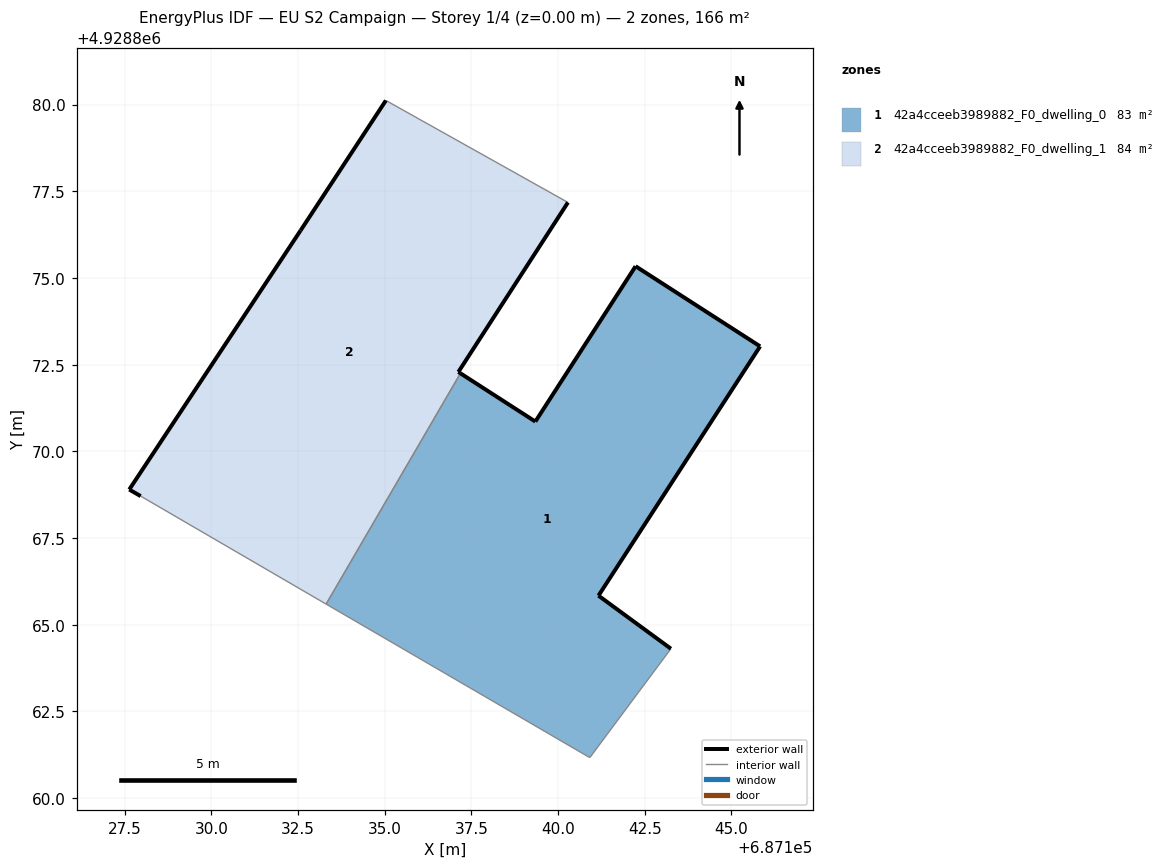
=== STOREY PLAN SPEC (per zone: floor XY polygon, exterior-wall plan segments, windows/doors) ===
zone 1: 42a4cceeb3989882_F0_dwelling_0  (82.8 m²)
  floor: (687143.25, 4928864.31) (687141.17, 4928865.84) (687145.82, 4928873.03) (687142.23, 4928875.34) (687139.34, 4928870.86) (687137.19, 4928872.25) (687133.31, 4928865.60) (687140.92, 4928861.17)
  exterior wall: (687145.82, 4928873.03) – (687141.17, 4928865.84)  [8.6 m]
  exterior wall: (687141.17, 4928865.84) – (687143.25, 4928864.31)  [2.6 m]
  exterior wall: (687137.19, 4928872.25) – (687139.34, 4928870.86)  [2.6 m]
  exterior wall: (687139.34, 4928870.86) – (687142.23, 4928875.34)  [5.3 m]
  exterior wall: (687142.23, 4928875.34) – (687145.82, 4928873.03)  [4.3 m]
  interior walls: 3
zone 2: 42a4cceeb3989882_F0_dwelling_1  (83.7 m²)
  floor: (687133.31, 4928865.60) (687137.19, 4928872.25) (687137.12, 4928872.29) (687140.29, 4928877.18) (687135.04, 4928880.12) (687132.57, 4928876.37) (687127.64, 4928868.90) (687127.96, 4928868.71)
  exterior wall: (687127.96, 4928868.71) – (687127.64, 4928868.90)  [0.4 m]
  exterior wall: (687127.64, 4928868.90) – (687132.57, 4928876.37)  [9.0 m]
  exterior wall: (687132.57, 4928876.37) – (687135.04, 4928880.12)  [4.5 m]
  exterior wall: (687140.29, 4928877.18) – (687137.12, 4928872.29)  [5.8 m]
  exterior wall: (687137.12, 4928872.29) – (687137.19, 4928872.25)  [0.1 m]
  interior walls: 3

=== DERIVED (storey summary) ===
Building: EU S2 Campaign
Storey: 1 of 4  (floor level z = 0.00 m)
Storey gross floor area: 166.5 m²
Zones on this storey: 2
  - 42a4cceeb3989882_F0_dwelling_0: floor 82.8 m²; exterior wall 23.3 m (70.0 m²); WWR 0.0%
  - 42a4cceeb3989882_F0_dwelling_1: floor 83.7 m²; exterior wall 19.7 m (59.1 m²); WWR 0.0%
Zone adjacency (shared interzone walls):
  - 42a4cceeb3989882_F0_dwelling_0 ↔ 42a4cceeb3989882_F0_dwelling_1